Run: headless pygame with SDL's dummy video driver; simulated clock (each Clock.tick advances the game by its frame time, no real sleeping); random seed 0; keys injected as events and as key.get_pressed() state; no mouse input.
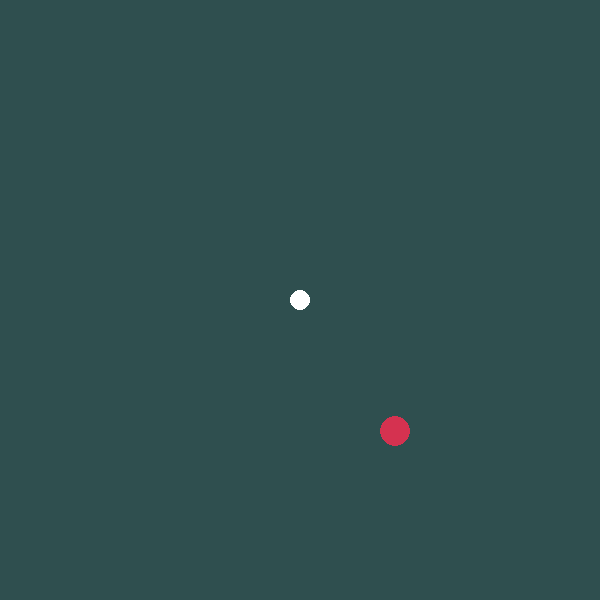
Frame 1 of 4 · flips 1–60 · no input
Frame 2 of 4 · flips 61–180 · tapped SPACE, RETURN · held RIGHT (→), D · screen unchanged from frame 1, image omitted
Frame 3 of 4 · flips 181–300 · held DOWN (↓), S · screen unchanged from frame 2, image omitted
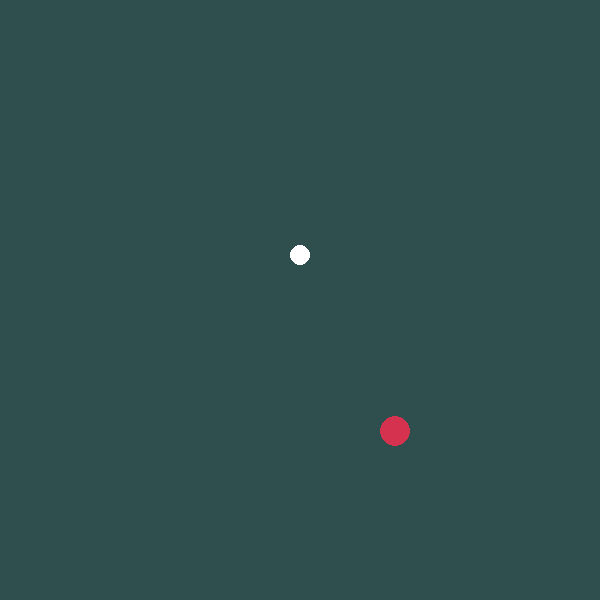
Frame 4 of 4 · flips 301–420 · held LEFT (←), A, UP (↑), W

The pygame program that drew these frames:

import pygame 
import time
import random


pygame.init()
pink=(255,0,255)
green = (0, 255, 0)
white = (255, 255, 255)
yellow = (255, 255, 102)
black = (0, 0, 0)
red = (213, 50, 80)
green = (0, 255, 0)
blue = (50, 153, 213)
clock = pygame.time.Clock()
dis=pygame.display.set_mode((600,600))
high=600
width=600
dis.fill(blue)

SIZE=15

def paint(list_snake,foodx,foody):
	dis.fill("#2F4F4F")
	for x in list_snake:
		pygame.draw.circle(dis,"#FFFFFF",[x[0],x[1]],SIZE-5)
	pygame.draw.circle(dis,red,[foodx,foody],SIZE)
def check(x,y,foodx,foody):
	distance=((x-foodx)**2+(y-foody)**2)**0.5
	if int(distance) <= 2*SIZE:
		return True
	else:
		return False

def gameLoop():
	x=high/2
	y=width/2
	change_x=0
	change_y=0
	list_snake=[]
	leng=1
	foodx=random.randint(1,width-SIZE)
	foody=random.randint(1,high-SIZE)
	while True:
		for event in pygame.event.get():
			if event.type==pygame.KEYDOWN:
				if event.key==pygame.K_q:
					pygame.quit()
					quit()
				elif event.key==pygame.K_UP:
					change_y=-1
					change_x=0
				elif event.key==pygame.K_DOWN:
					change_y=1
					change_x=0
				elif event.key==pygame.K_LEFT:
					change_x=-1
					change_y=0
				elif event.key==pygame.K_RIGHT:
					change_x=1
					change_y=0	
		
		x+=change_x*SIZE
		y+=change_y*SIZE	
		if (y<1): y=high-SIZE
		if (y>high): y=SIZE
		if (x<1): x=width-SIZE
		if (x>width): x=SIZE
		if (check(x,y,foodx,foody)):
			foodx=random.randint(1,width-SIZE)
			foody=random.randint(1,high-SIZE)
			leng+=1
	
		pos_snake=[]
		pos_snake.append(x)
		pos_snake.append(y)
		list_snake.append(pos_snake)
		
		if (len(list_snake)>leng):
			list_snake.pop(0)
		
		paint(list_snake,foodx,foody)
		pygame.display.update()
		clock.tick(20)
gameLoop()
